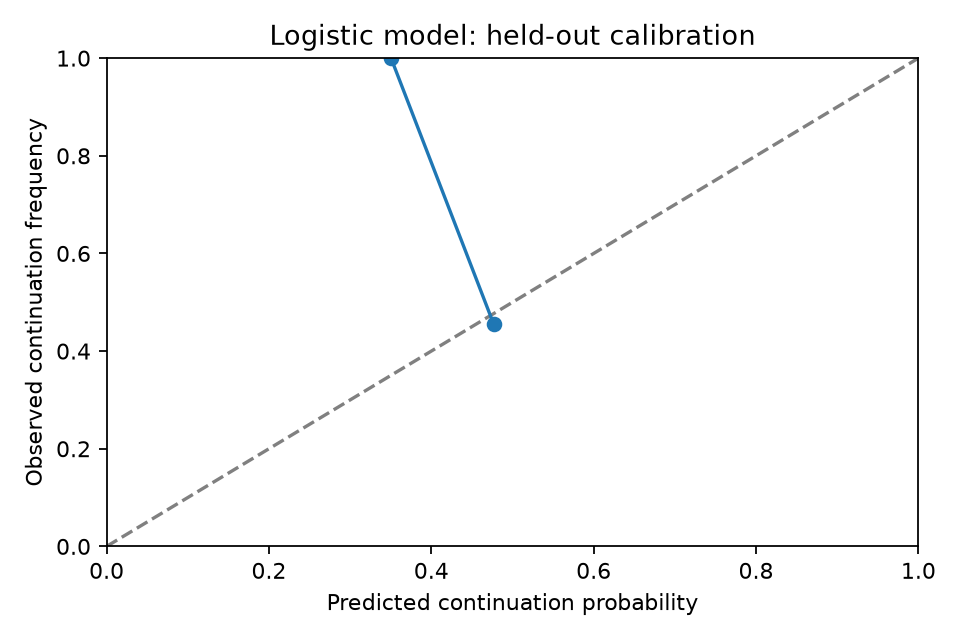

The file beside this chart, header and first rows:
bin, n, predicted, observed
(-0.001, 0.2], 0, , 
(0.2, 0.4], 4, 0.3504, 1.0
(0.4, 0.6], 594, 0.4766, 0.4562
(0.6, 0.8], 0, , 
(0.8, 1.0], 0, , 
